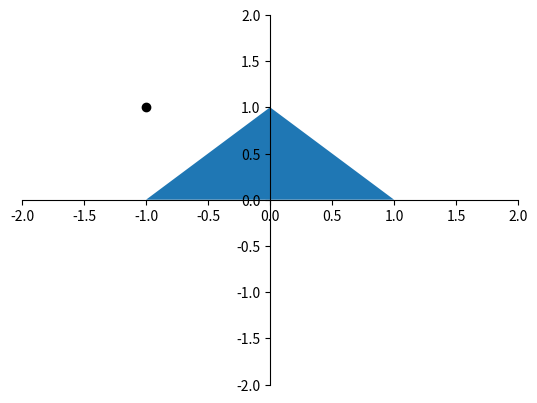

This chart was generated by the following Python code:
import matplotlib.pyplot as plt
import numpy as np
from matplotlib.collections import PatchCollection
from matplotlib.patches import Polygon

x_lim = 2
y_lim = 2

given_bird = [-1, 1]

fig = plt.figure()
ax = fig.add_subplot(1,1,1)

# https://stackoverflow.com/questions/31556446/how-to-draw-axis-in-the-middle-of-the-figure
ax.spines['left'].set_position('zero')
ax.spines['bottom'].set_position('zero')

ax.spines['right'].set_color('none')
ax.spines['top'].set_color('none')

plt.scatter(-1,1, color='black')

patches = []
poly = Polygon([[0,1],[-1,0],[1,0]], closed=True, color='red')
patches.append(poly)
p = PatchCollection(patches)

ax.add_collection(p)
plt.xlim(-x_lim, x_lim)
plt.ylim(-y_lim, y_lim)
plt.show()
